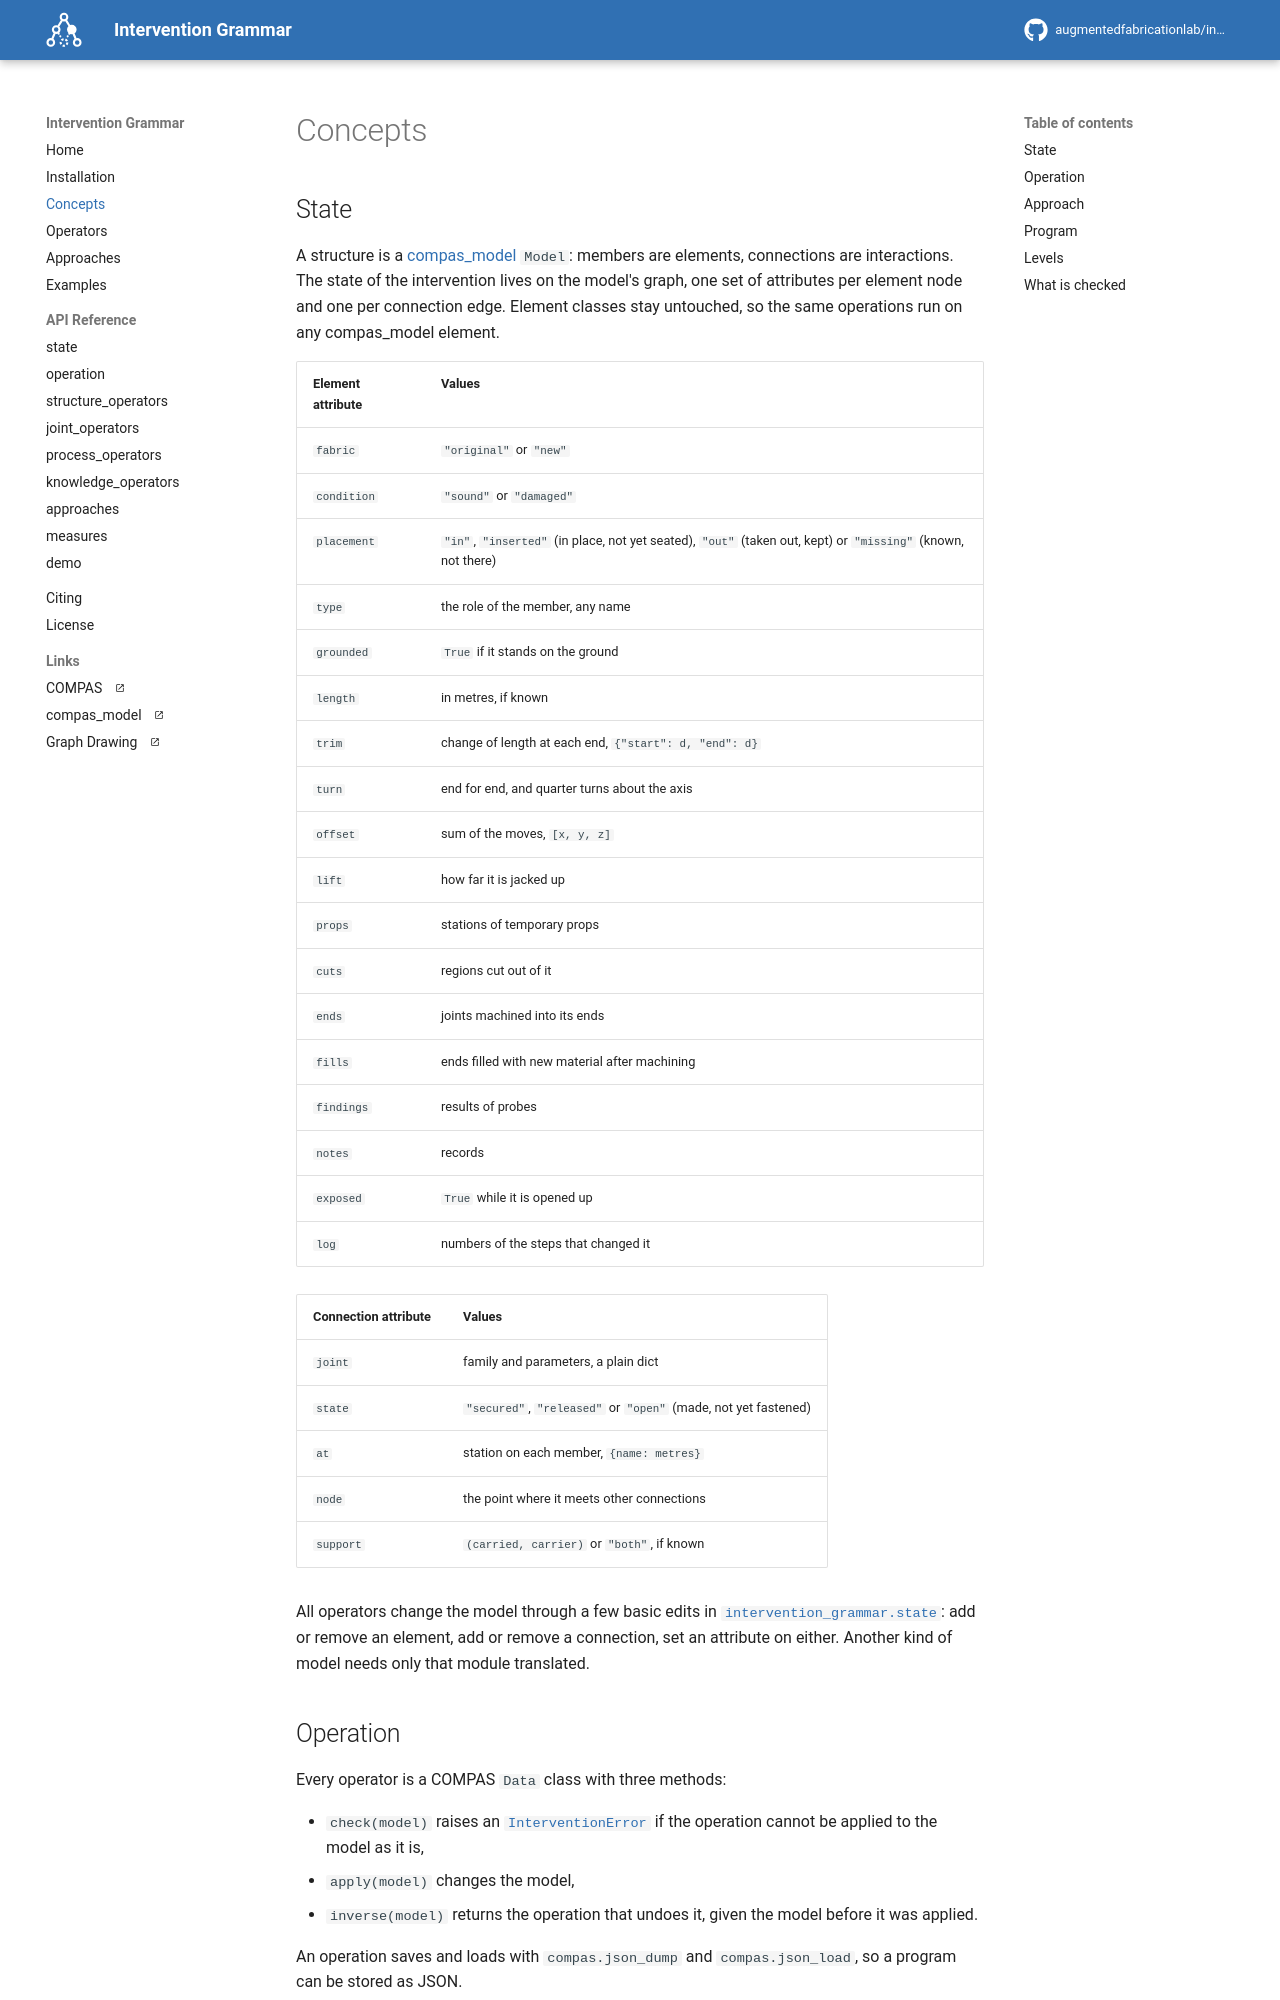

repository: augmentedfabricationlab/intervention_grammar · page: latest/concepts/index.html · generator: mkdocs

# Concepts

## State

A structure is a [compas_model](https://github.com/blockresearchgroup/compas_model)
`Model`: members are elements, connections are interactions. The state of the
intervention lives on the model's graph, one set of attributes per element node
and one per connection edge. Element classes stay untouched, so the same
operations run on any compas_model element.

| Element attribute | Values |
|---|---|
| `fabric` | `"original"` or `"new"` |
| `condition` | `"sound"` or `"damaged"` |
| `placement` | `"in"`, `"inserted"` (in place, not yet seated), `"out"` (taken out, kept) or `"missing"` (known, not there) |
| `type` | the role of the member, any name |
| `grounded` | `True` if it stands on the ground |
| `length` | in metres, if known |
| `trim` | change of length at each end, `{"start": d, "end": d}` |
| `turn` | end for end, and quarter turns about the axis |
| `offset` | sum of the moves, `[x, y, z]` |
| `lift` | how far it is jacked up |
| `props` | stations of temporary props |
| `cuts` | regions cut out of it |
| `ends` | joints machined into its ends |
| `fills` | ends filled with new material after machining |
| `findings` | results of probes |
| `notes` | records |
| `exposed` | `True` while it is opened up |
| `log` | numbers of the steps that changed it |

| Connection attribute | Values |
|---|---|
| `joint` | family and parameters, a plain dict |
| `state` | `"secured"`, `"released"` or `"open"` (made, not yet fastened) |
| `at` | station on each member, `{name: metres}` |
| `node` | the point where it meets other connections |
| `support` | `(carried, carrier)` or `"both"`, if known |

All operators change the model through a few basic edits in
[`intervention_grammar.state`][intervention_grammar.state]: add or remove an
element, add or remove a connection, set an attribute on either. Another kind
of model needs only that module translated.

## Operation

Every operator is a COMPAS `Data` class with three methods:

* `check(model)` raises an
  [`InterventionError`][intervention_grammar.state.InterventionError] if the
  operation cannot be applied to the model as it is,
* `apply(model)` changes the model,
* `inverse(model)` returns the operation that undoes it, given the model
  before it was applied.

An operation saves and loads with `compas.json_dump` and `compas.json_load`,
so a program can be stored as JSON.

## Approach

An [`Approach`][intervention_grammar.operation.Approach] is an operation made
of other operations. It is expanded step by step when it runs, for the model
as it is at that moment. See [Approaches](approaches.md).
